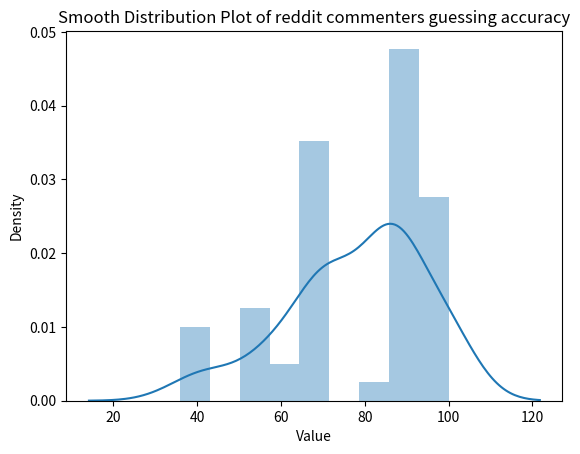

Here is the Python script that generated this plot:
import seaborn as sns
import matplotlib.pyplot as plt

# Data to be plotted
data = [57, 71, 86, 100, 79, 71, 86, 71, 100, 86, 86, 100, 86, 86, 86, 86, 57, 86, 86, 71, 71, 100, 93, 71, 57, 36, 86, 71, 43, 86, 93, 64, 57, 86, 86, 64, 43, 100, 57, 71, 86, 100, 71, 71, 71, 71, 86, 100, 93, 71, 86, 86, 86, 43, 71, 100]
# Create the distribution plot with kde
sns.distplot(data)

# Add a title and x and y labels
plt.title("Smooth Distribution Plot of reddit commenters guessing accuracy")
plt.xlabel("Value")
plt.ylabel("Density")

# Show the plot
plt.show()
